Dataset: Real-Time-Road-Condition-Detection-Using-Dashcam-Video (GitHub, CabuleaVictorAndrei/Real-Time-Road-Condition-Detection-Using-Dashcam-Video). Classes: clear, snowy, wet.

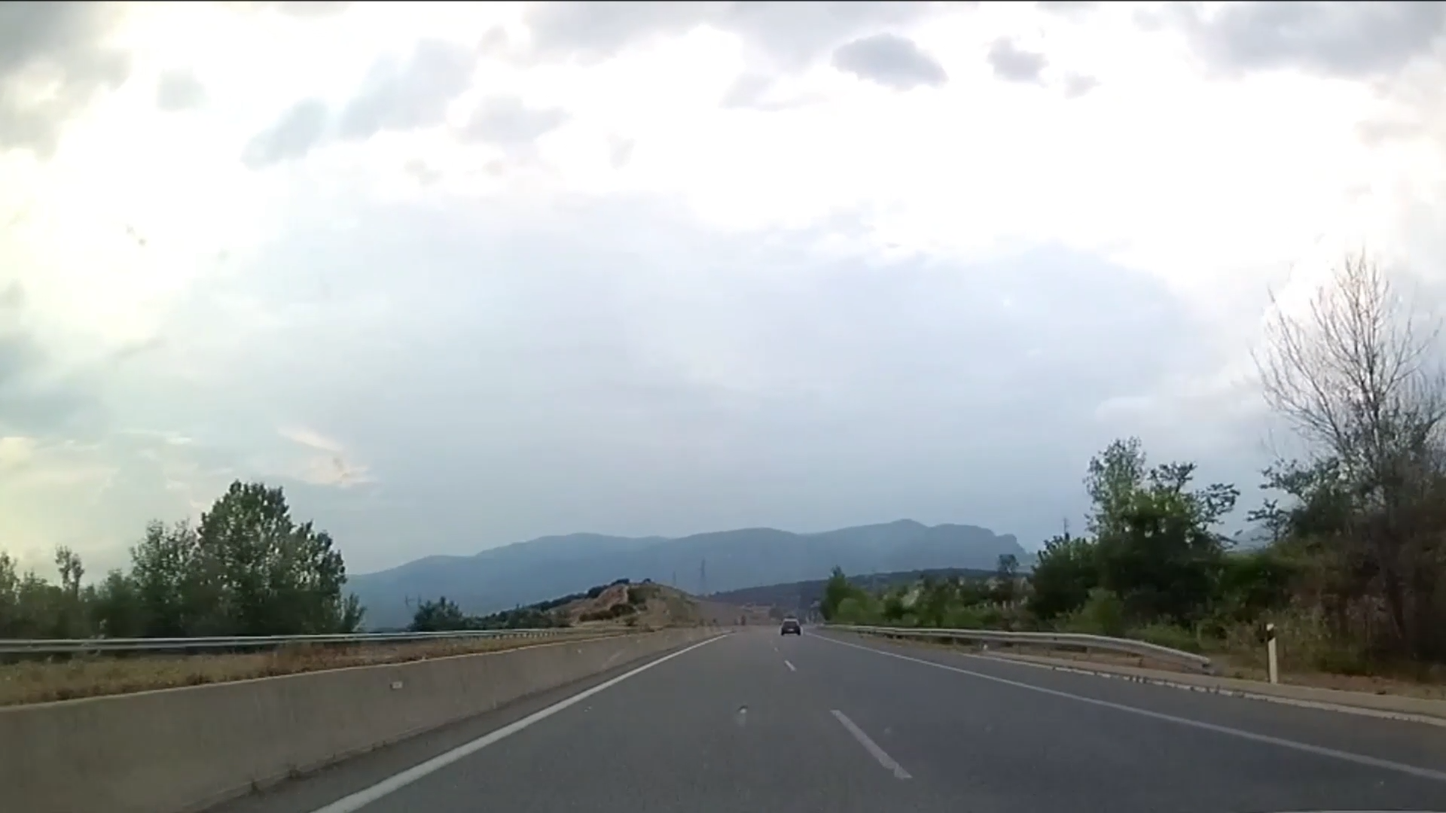
Label: clear

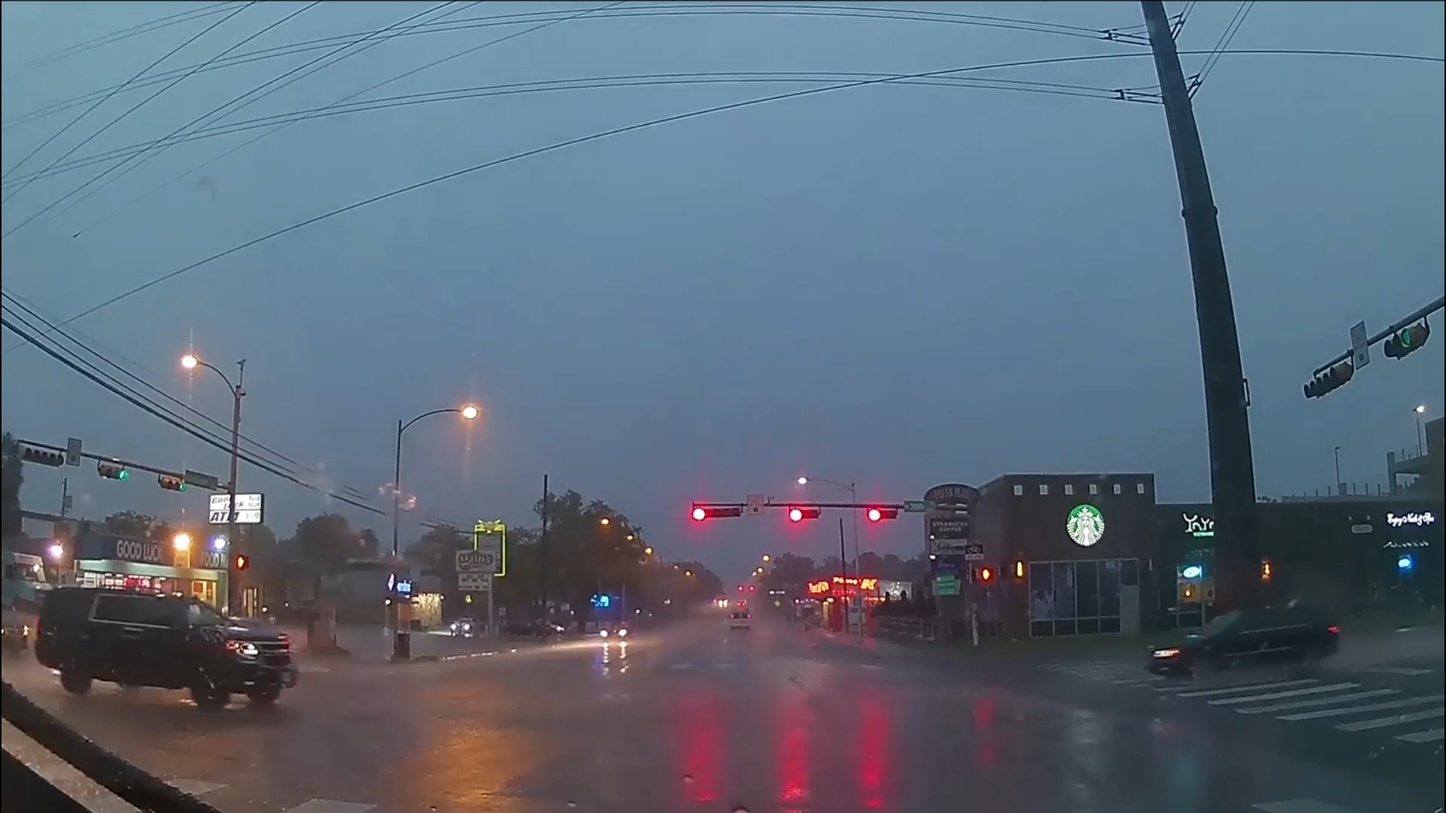
Label: wet

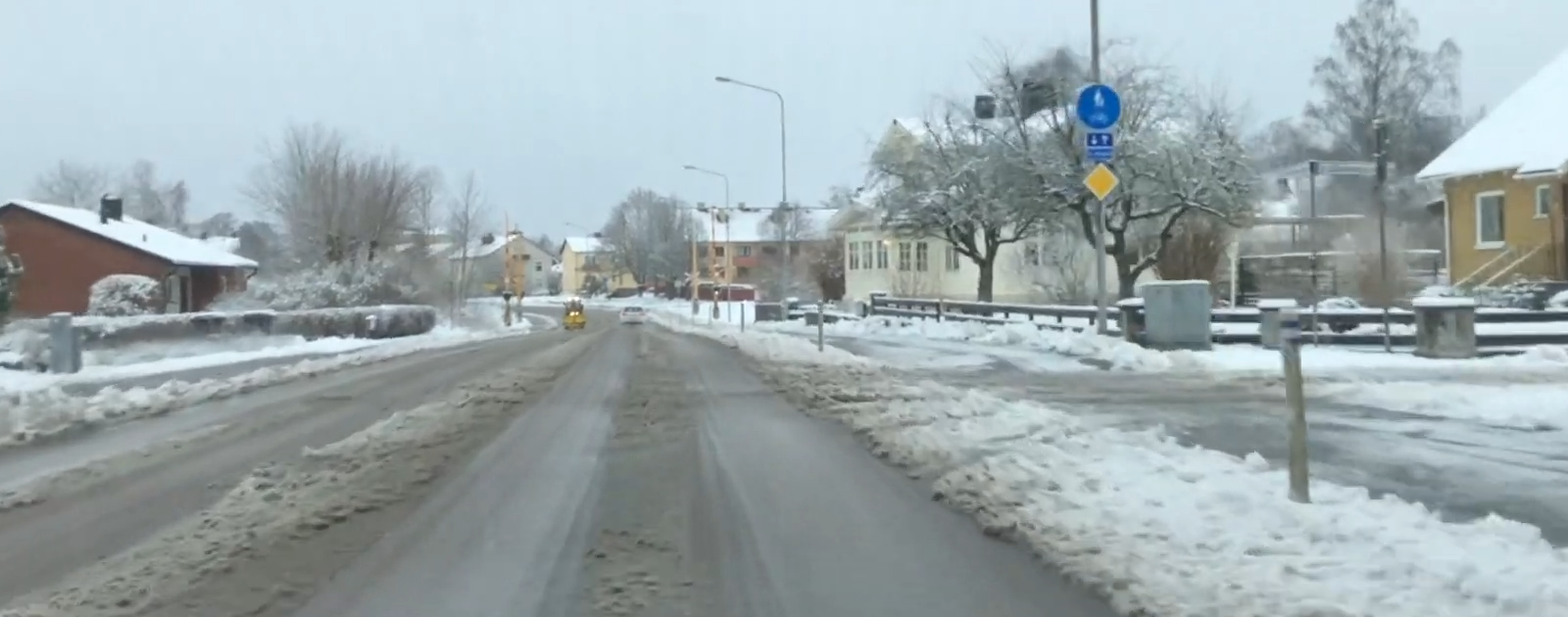
Label: snowy

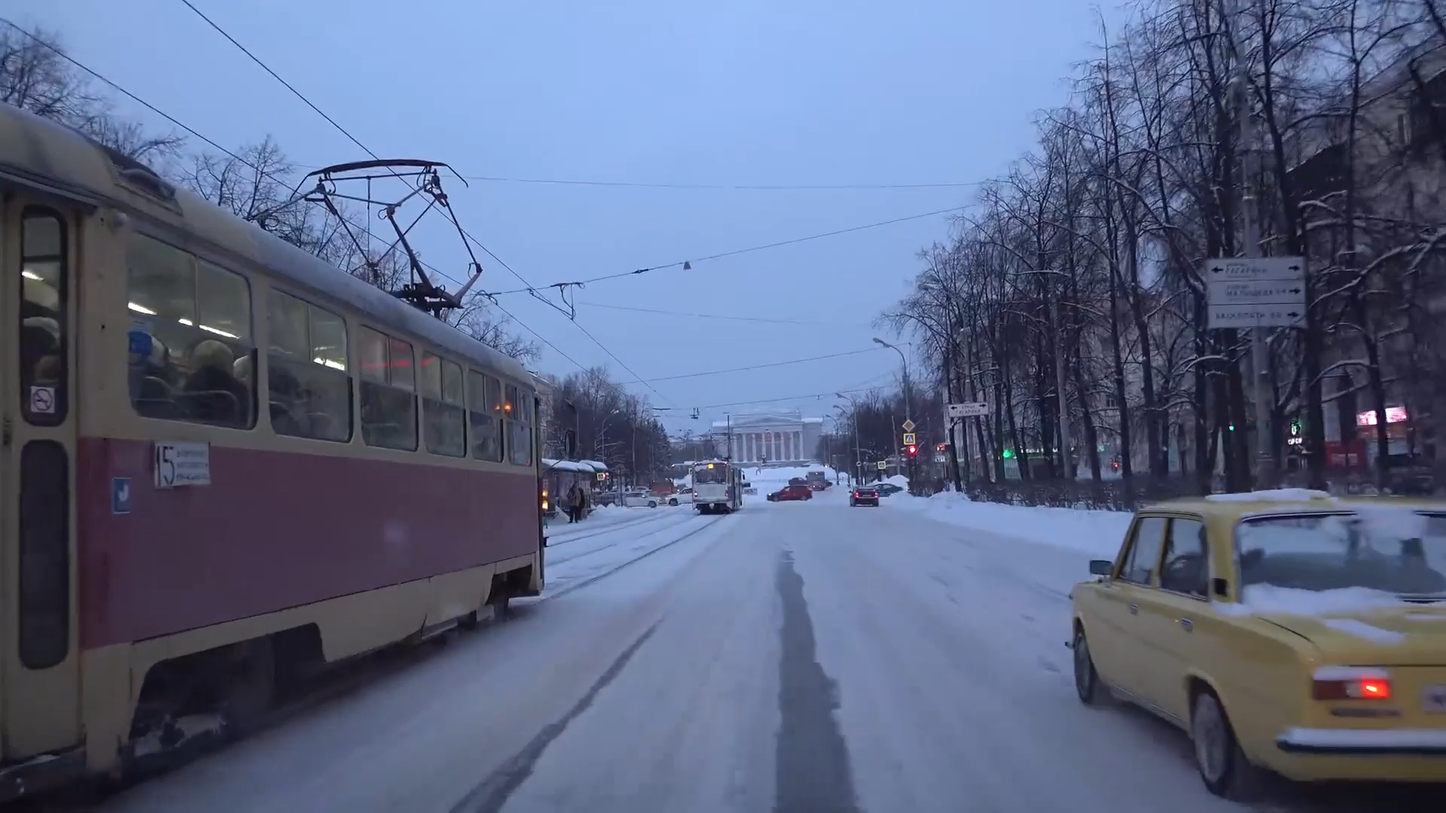
Label: snowy

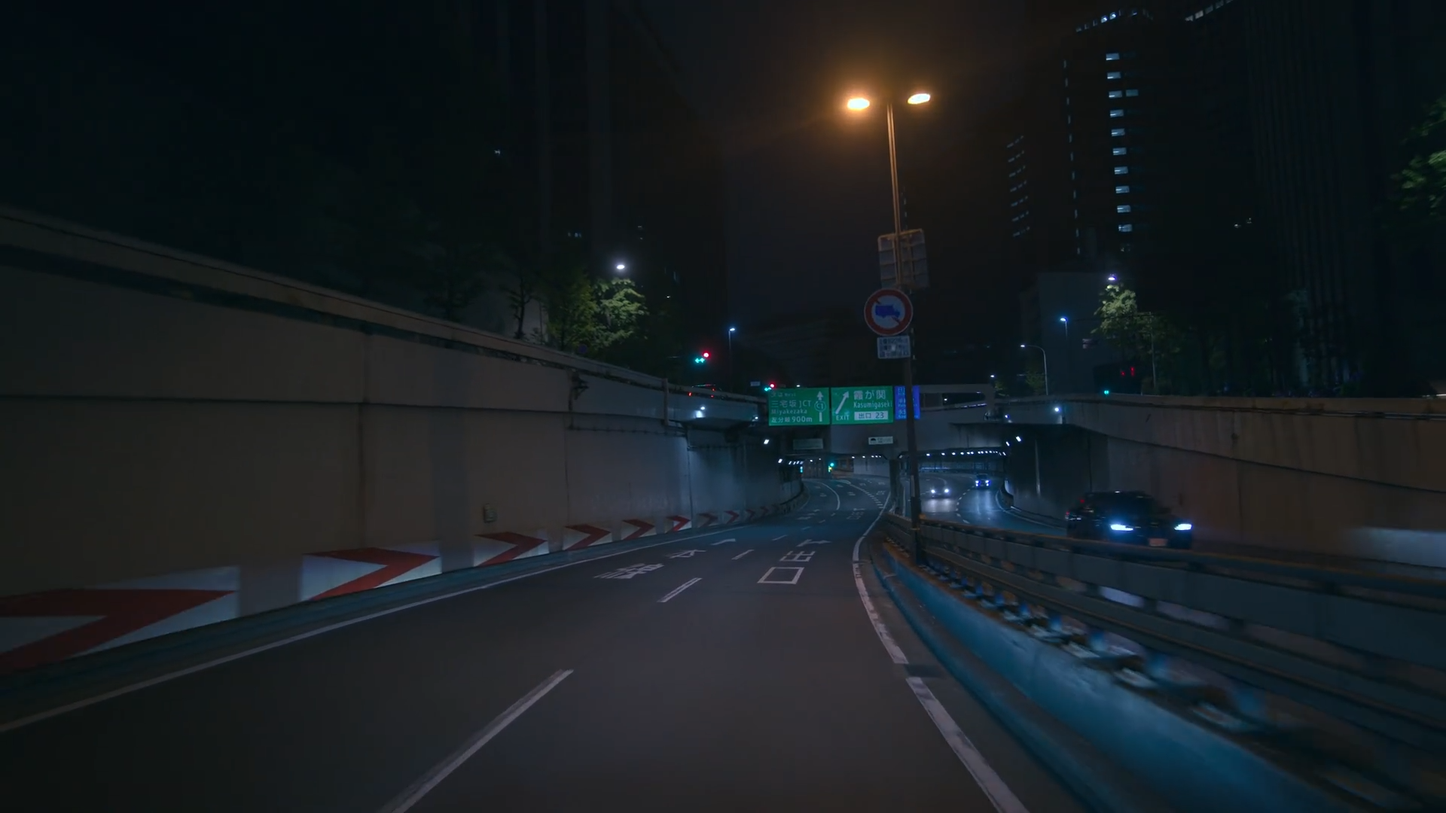
Label: clear

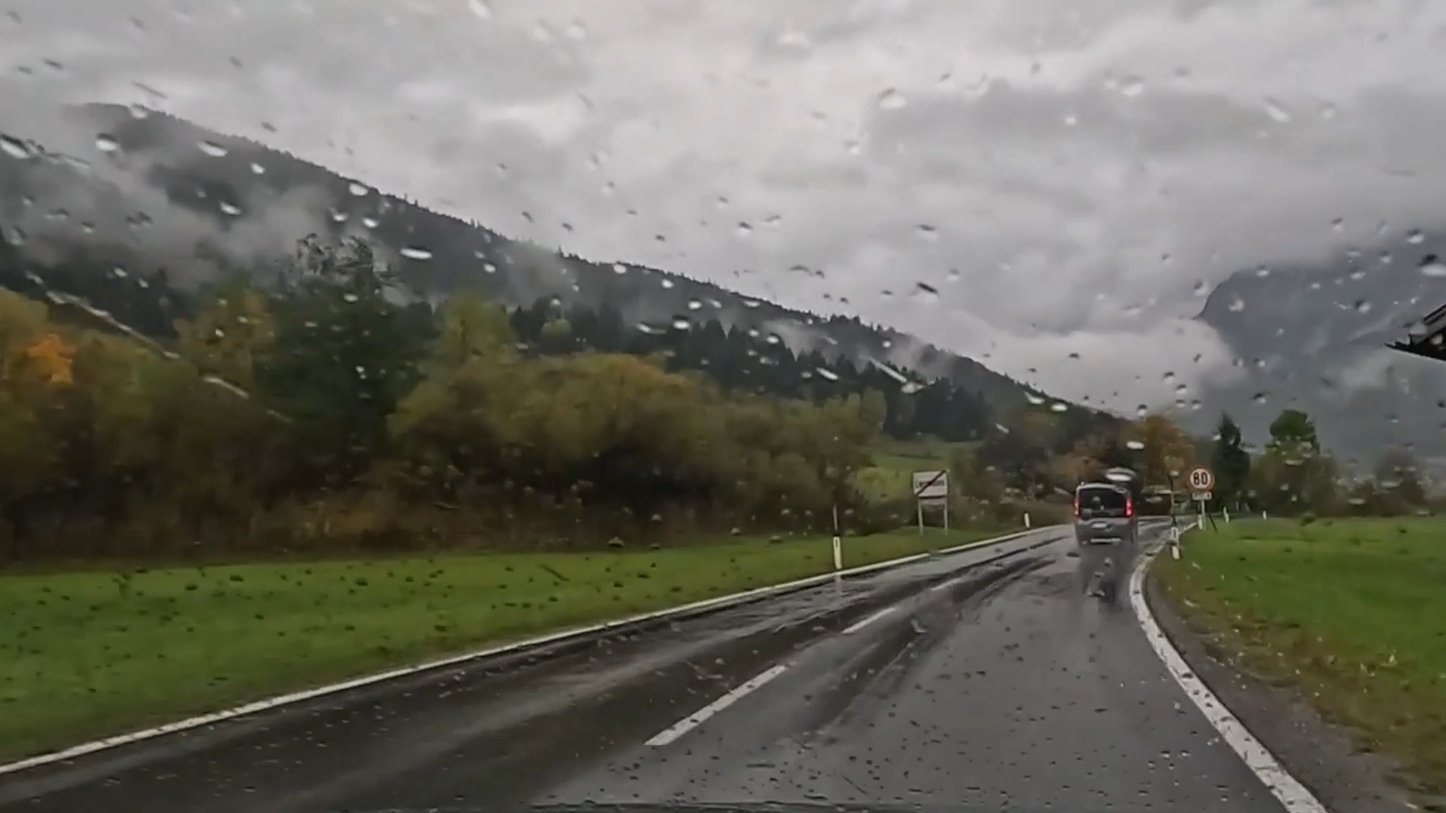
Label: wet
